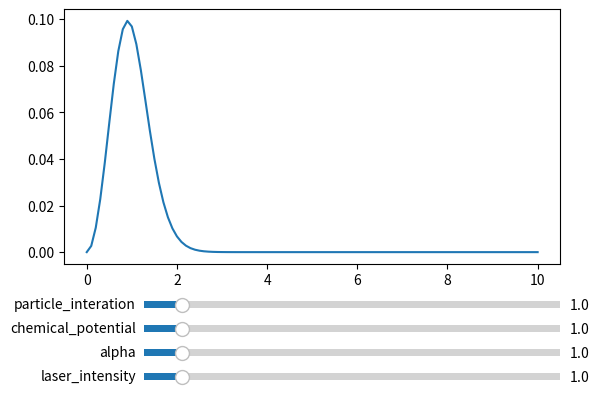

This chart was generated by the following Python code:
### BOSE EINSTEIN CONDENSATE LATTICE BOLTZMANN SIMULATION
## ALMOST 1D BUT 2D CONDENSATE
## TWO ELECTROMAGNETIC FIELDS AS SUPPORT, X WEAKER THAN Y SO IT'S NOT A SPHERE
## BOSE-EINSTEIN DISTRIBUTION AS EQUILIBRIUM AND RELATIVELY LOW KINETIC ENERGY TO SIMULATE LIQUID HELIUM COOLING
## PARTICLES WITH ENERGY ABOVE A THRESHOLD MUST BE TRAPPED OUT THE SYSTEM ONCE THEY TRAVEL TOO FAR, LOWERING AVERAGE TEMPERATURE (EVAPORATIVE COOLING)
## "BRUTE FORCE" DEACCELERATION TO SIMULATE LASER COOLING
## MULTICORE PARALLELISM WILL BE WORKED OUT

import numpy as np, matplotlib.pyplot as plt

a,b,N = 0,10,100 # interval and steps
dx = (b-a)/N # step size
n = 1/dx
tolerance_nk = 10**-6 # tolerance

def f(laser_intensity=1, alpha=1, chemical_potential=1, particle_interation=1):
    F_n = np.arange(a,b+dx,dx) # wavefunction
    F_np = np.sin(np.arange(a,b+dx,dx)) # next iteration of wavefunction

    # Newton-Kantorovich
    while np.max(np.abs(F_np - F_n)) > tolerance_nk:
        # ordinary differential equation produced by Frechét derivative
        F_n = F_np.copy()
        g = laser_intensity*np.cos(alpha*np.arange(a,b+dx,dx)) + chemical_potential - np.arange(a,b+dx,dx)**2 - 3*particle_interation*F_n**2
        S = 2*particle_interation*F_n**3

        # Finite Differences
        A = np.zeros((N+1,N+1))
        B = np.zeros(N+1)

        # initial condition: F(a) = 0
        A[0,0] = 1
        B[0] = 0

        # initial condition: F'(b) = 0
        A[-1, -2:] = np.array([-1, 1])
        B[-1] = 0

        for i in range(1, N):
            A[i, i-1:i+2] = np.array([n**2, g[i]-2*n**2, n**2])
            B[i] = -S[i]

        F_np = np.linalg.solve(A,B)

    sq_F = np.pow(F_np, 2) # squared values for probability density
    sq_F /= np.sum(sq_F) # normalization
    return sq_F

# graph
fig, ax = plt.subplots()
data = f()
line, = ax.plot(np.arange(a,b+dx,dx), data)
fig.subplots_adjust(bottom=.35)

# sliders for (arbitraries, for the time being) parameters
laser_slider = plt.Slider(ax=fig.add_axes((0.25, 0.1, 0.65, 0.03)),label='laser_intensity',valmin=0.1,valmax=10,valinit=1)
alpha_slider = plt.Slider(ax=fig.add_axes((0.25, 0.15, 0.65, 0.03)),label='alpha',valmin=0.1,valmax=10,valinit=1)
chemp_slider = plt.Slider(ax=fig.add_axes((0.25, 0.2, 0.65, 0.03)),label='chemical_potential',valmin=0.1,valmax=10,valinit=1)
pi_slider = plt.Slider(ax=fig.add_axes((0.25, 0.25, 0.65, 0.03)),label='particle_interation',valmin=0.1,valmax=10,valinit=1)

def update(val):
    # update graph with sliders values
    data =f(laser_slider.val,alpha_slider.val,chemp_slider.val,pi_slider.val)
    ax.set_ylim(np.min(data), np.max(data))
    line.set_ydata(data)
    fig.canvas.draw_idle()

laser_slider.on_changed(update)
alpha_slider.on_changed(update)
chemp_slider.on_changed(update)
pi_slider.on_changed(update)

plt.show()
